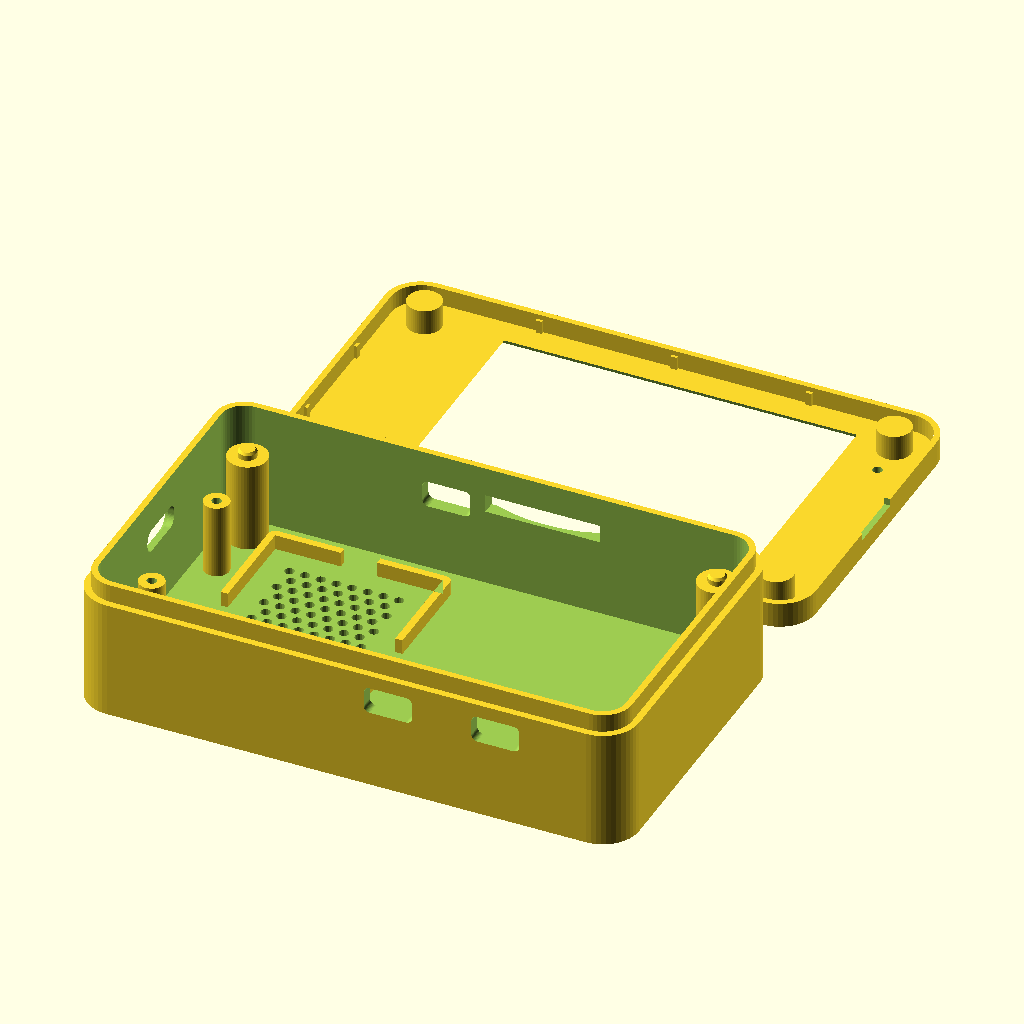
Cell 1: the model at its default parameters.
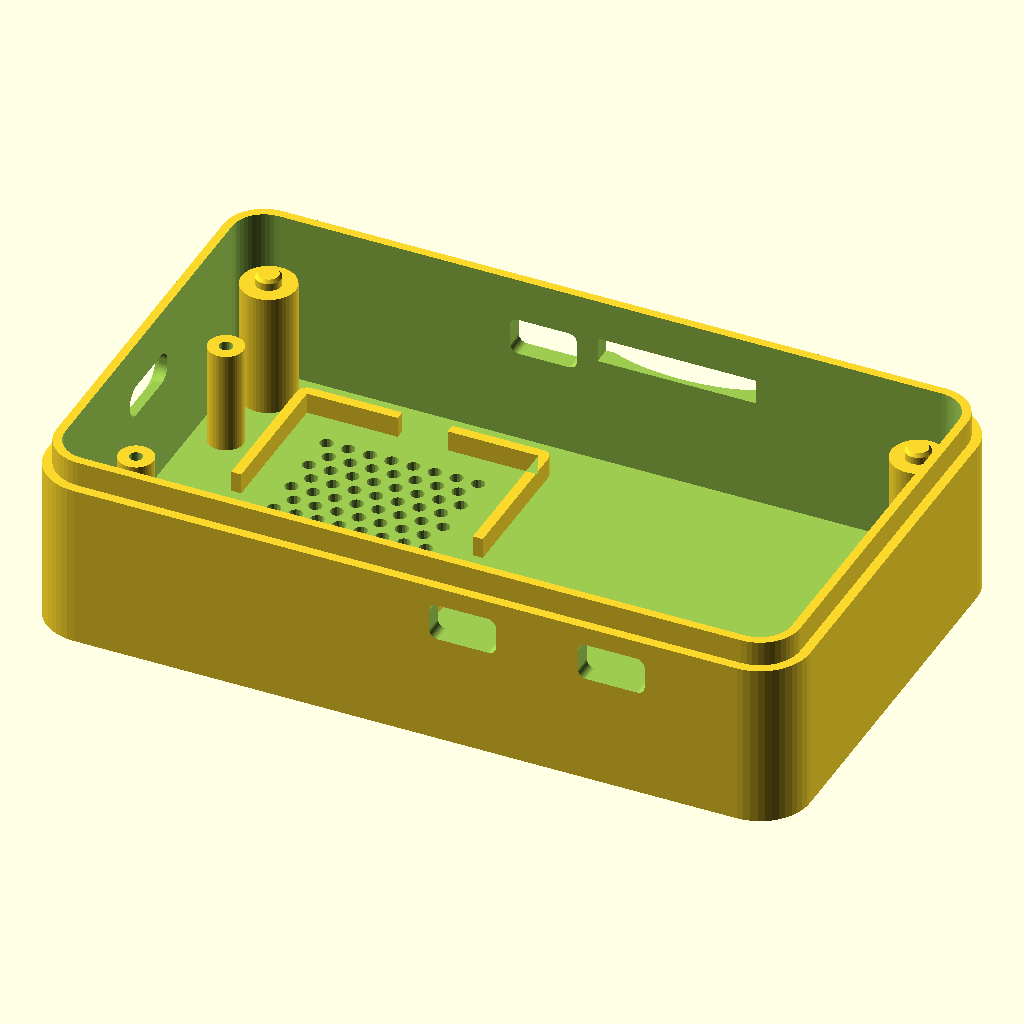
Cell 2: the same model with part = "back".
All cells are drawn from the same view direction (rotation 55°, 0°, 25°, orthographic, colour scheme Cornfield), but the view is re-fitted for each cell, so position and scale can differ between cells as well as the parameter.
Source of the model, enclosure/freenove-s3-28/squachwatch_freenove_s3_28_case.scad:
// SquachWatch case for the Freenove ESP32-S3 Display 2.8" (FNK0104A/B)
//
// Two printed parts, press-fit, no screws:
//   back  - tub; printed pins on its four posts drop into the board's 3.2 mm
//           holes. Prints floor-down
//   lid   - front frame; crush ribs inside its skirt grip the tub's top step,
//           and four bosses press the board's ends down onto the posts
//
// RESET and BOOT sit either side of the USB-C, facing the back of the board,
// ~10 mm above the floor. Each gets a paperclip hole in the floor with a guide
// tube that steers the clip onto the switch.
//
// Numbers are from the board's outline drawing (LCDWIKI ES3C28P spec, fig 5.1,
// in Freenove's repo under Datasheet/ES3C28P_ES2N28P_Specification_V1.0.pdf).
//
// Coordinates: looking at the screen, USB-C end on the left, the edge with the
// SPEAKER / I2C / IO connectors at the bottom. Origin = PCB bottom-left corner.
//
// The default part, "print", lays the tub and the lid side by side as two
// separate bodies, ready to slice. Or render one part:
//   openscad -D 'part="back"' -o squachwatch_freenove_s3_28_back.stl squachwatch_freenove_s3_28_case.scad

part = "print"; // [print, back, bezel, assembly]

/* [Measure these on your board] */
// Floor top -> PCB back. Speaker (10) + tallest part on the PCB back (4.7)
back_clear = 15;    // + gps_depth (worked out) with the GPS bay
// RESET/BOOT switch height off the PCB back, actuator included
btn_h = 2.0;

/* [Fit] */
fit = 0.3;          // side gap (the glass is as wide as the PCB)
end_fit = 0.6;      // end gap (USB-C pokes out ~0.3)
bezel_fit = 0.15;   // gap between lid skirt and tub step
rib_interf = 0.35;  // crush-rib bite into the tub step (raise if loose; 0.2 was, 2026-10-25)
pin_d = 3.0;        // locating pins into the 3.2 mm holes
pin_h = 1.3;
wall = 2.2;
floor_t = 2.0;

/* [Bezel] */
bezel_t = 1.2;
skirt_h = 3;
skirt_t = 1.0;
window_margin = 0.25; // beyond the visible window, each side

/* [Openings] */
io_ports = true;    // I2C, IO and UART connectors
sd_slot = true;
sd_slot_w = 19;     // TF slot opening width (the card is 11)
mic_hole = true;
speaker = true;     // pocket + grille

/* [GPS bay] */
// An M5Stack Unit GPS v1.1 standing on its long edge across the right end
// (opposite the USB-C), its face against the end wall. Standing, it is
// taller than the plain case is deep, so the case is gps_depth deeper; it
// adds only its thickness to the length; the unit and its plug fit across
// inside. The cable goes from
// the UART connector out through its opening and back in through a port just
// below it, then along the wall to the plug. Measured 2026-10-25: about
// 48 x 24 x 8.5, the plug 5 mm proud. The case is made just deep enough for
// it standing, plus room.
gps_bay = false;
gps_l = 49;       // along the end wall (the unit's length, plus room)
gps_h = 25;       // standing height (the unit's width)
gps_t = 9.2;      // its thickness, plus room
gps_room = 0.6;   // above its top edge, under the lid's bar

/* [Lettering] */
logo = "SQUACHWATCH";   // engraved on the back; "" for none
logo_size = 4.6;
logo_len = 36;          // engraving length
logo_center = [61, 25]; // beside the speaker grille, over the battery space

/* [Speaker] */
spk_l = 39;   // measured: 1 mm over the listed 38 for a snug fit
spk_w = 27;
spk_d = 10;
spk_across = true;       // long side across the case, leaving more battery room
spk_center = [23, 25];   // clear of the RESET/BOOT guide tubes and the posts
// speaker footprint along the case's x (length) and y (width)
spk_x = spk_across ? spk_w : spk_l;
spk_y = spk_across ? spk_l : spk_w;

/* [Hidden] */
$fn = 48;
eps = 0.01;

// ---- board (outline drawing) ----
pcb_l = 86;  pcb_w = 50;  pcb_t = 1.6;  pcb_r = 3.5;
hole_d = 3.2;
holes = [[4, 4], [82, 4], [4, 46], [82, 46]];      // 78 x 42
// glass stack above the PCB: glue 0.5 + LCD 2.3 + glue 0.5 + touch 1.0
stack = 4.3;
glass_x0 = 8.58;  glass_l = 69.2;                   // 8.22 from the right end
va_x0 = pcb_l - 10.96 - 58.05;  va_l = 58.05;       // visible window
va_y0 = 3.2;  va_w = 43.6;

// edge features (from the drawing's back view, mirrored top-to-bottom)
usb_y = 25;
btns = [[3.26, 13.44], [3.26, 36.57]];             // RESET, BOOT
i2c_x = 49.9;   io_x = 67.75;                        // bottom edge (y = 0)
uart_x = 35.0;  sd_x = 50.97;                        // top edge (y = 50)
mic = [82, 10];

// ---- derived ----
cav_x0 = -end_fit;  cav_y0 = -fit;
gps_x0 = pcb_l + end_fit + 0.4;                    // the unit's board-side face
cav_l = pcb_l + 2 * end_fit + (gps_bay ? gps_t + 0.4 : 0);
cav_w = pcb_w + 2 * fit;
cav_y1 = cav_y0 + cav_w;
out_x0 = cav_x0 - wall;  out_y0 = cav_y0 - wall;
out_l = cav_l + 2 * wall; out_w = cav_w + 2 * wall;
out_y1 = out_y0 + out_w;

// standing, the unit needs gps_h + room between the floor and the lid
gps_depth = gps_bay ? max(0, gps_h + gps_room - (back_clear + pcb_t + stack)) : 0;
z_pcb_bot = floor_t + back_clear + gps_depth;
z_pcb_top = z_pcb_bot + pcb_t;
z_glass = z_pcb_top + stack;
tub_h = z_glass;
step = skirt_t + bezel_fit;

z_usb = z_pcb_bot - 1.6;
z_io = z_pcb_bot - 1.6;
z_sd = z_pcb_bot - 0.5;    // 0.5 nearer the face than first drawn (a print, 2026-10-26)

// paperclip guide: hole through the floor, tube up to just under the switch
clip_d = 1.6;                         // a standard paperclip is ~1 mm
tube_d = 4.2;
tube_top = z_pcb_bot - btn_h - 0.6;
funnel_d = 4.0;                       // countersink on the outside

echo(str("Case: ", out_l, " x ", out_w, " x ", z_glass + bezel_t, " mm"));

module rr2d(w, h, r) offset(r = r) offset(delta = -r) square([w, h]);
module outer2d(inset = 0)
    translate([out_x0 + inset, out_y0 + inset])
        rr2d(out_l - 2 * inset, out_w - 2 * inset, max(0.5, pcb_r + fit + wall - inset));
module cav2d() translate([cav_x0, cav_y0]) rr2d(cav_l, cav_w, pcb_r + fit);
module win2d(grow = 0) {
    m = window_margin + grow;
    translate([va_x0 - m, va_y0 - m]) square([va_l + 2 * m, va_w + 2 * m]);
}
module rbox(w, h, r) translate([-w / 2, -h / 2]) rr2d(w, h, min(r, h / 2 - 0.01));
// port through a wall: along x (left/right walls) or y (front/back walls)
module port_x(cy, cz, w, h, x0, x1, r = 1)
    translate([x0, cy, cz]) rotate([0, 90, 0]) rotate([0, 0, 90]) linear_extrude(x1 - x0) rbox(w, h, r);
module port_y(cx, cz, w, h, y0, y1, r = 1)
    translate([cx, y1, cz]) rotate([90, 0, 0]) linear_extrude(y1 - y0) rbox(w, h, r);

// ---------------- back ----------------
module back() {
    difference() {
        union() {
            difference() {
                union() {
                    linear_extrude(tub_h - skirt_h) outer2d();
                    linear_extrude(tub_h) outer2d(step);
                }
                translate([0, 0, floor_t]) linear_extrude(tub_h) cav2d();
            }
            for (h = holes) translate([h[0], h[1], floor_t - eps]) {
                cylinder(d = 6.5, h = z_pcb_bot - floor_t + eps);
                // pin into the board's hole, chamfered tip
                translate([0, 0, z_pcb_bot - floor_t]) {
                    cylinder(d = pin_d, h = pin_h - 0.4);
                    translate([0, 0, pin_h - 0.4]) cylinder(d1 = pin_d, d2 = pin_d - 0.6, h = 0.4);
                }
            }
            for (b = btns) translate([b[0], b[1], floor_t - eps])
                cylinder(d = tube_d, h = tube_top - floor_t + eps);
            if (speaker) speaker_frame();
            if (gps_bay) gps_holder();
        }

        for (b = btns) translate([b[0], b[1], 0]) {
            translate([0, 0, -1]) cylinder(d = clip_d, h = tube_top + 2, $fn = 20);
            translate([0, 0, -eps]) cylinder(d1 = funnel_d, d2 = clip_d, h = (funnel_d - clip_d) / 2);
        }
        // labels next to the paperclip holes
        for (i = [0, 1]) translate([btns[i][0] + 6.5, btns[i][1], -eps])
            linear_extrude(0.5) mirror([1, 0]) rotate(90)
                text(["RST", "BOOT"][i], size = 2.6, halign = "center", valign = "center",
                     font = "Liberation Sans:style=Bold");

        // USB-C on the left end, with a shallow recess for the overmold
        port_x(usb_y, z_usb, 9.6, 3.8, out_x0 - 1, 0, 1.6);
        port_x(usb_y, z_usb - 0.2, 12.8, 6.8, out_x0 - 1, out_x0 + 1.2, 2.5);

        if (io_ports) {
            for (x = [i2c_x, io_x]) port_y(x, z_io, 8.0, 4.5, out_y0 - 1, cav_y0 + 1);
            port_y(uart_x, z_io, 8.0, 4.5, cav_y1 - 1, out_y1 + 1);
        }

        if (gps_bay) {
            // 2 mm more room across for the unit, its plug and wires: the side
            // walls thinned 1 mm inside at the GPS end only, so the board's
            // side ports stay against the wall (too tight, 2026-10-26)
            translate([0, 0, floor_t]) linear_extrude(tub_h - skirt_h - 0.6 - floor_t)
                intersection() {
                    offset(delta = 1) cav2d();
                    translate([gps_x0 - 0.2, cav_y0 - 2]) square([cav_x0 + cav_l - gps_x0 + 0.2, cav_w + 4]);
                }
            // a groove in the corner post by the SD side, facing the corner,
            // for the GPS wires; its top stays whole under the board
            translate([holes[3][0], holes[3][1], floor_t - eps]) rotate(45)
                translate([1.9, -2, 0]) cube([4, 4, z_pcb_bot - floor_t - 2]);
            // the cable's way back in, just below the UART opening
            port_y(uart_x, z_io - 6.5, 8.0, 5.0, cav_y1 - 1, out_y1 + 1, 2);
        }

        if (sd_slot) {
            // 19 mm, not 13: on the first print the card sat 2-3 mm off the
            // slot's centre (2026-10-17), and the drawing's position is a
            // scaled reading. 3 mm of slack each side, scoop to match.
            translate([sd_x - sd_slot_w / 2, cav_y1 - 1, z_sd - 1.5]) cube([sd_slot_w, wall + 2, 3]);
            // a shallow thumb recess around the slot, 1.7 deep, so a thumb
            // reaches the card's edge (as on the Waveshare case, 2026-10-19)
            translate([sd_x, out_y1 + 5 - 1.7, z_sd]) scale([2.4, 1, 1.1]) sphere(r = 5);
        }

        // name on the back, reading right way round with the case face-down
        if (logo != "")
            translate([logo_center[0], logo_center[1], -eps]) linear_extrude(0.6) mirror([1, 0])
                resize([logo_len, 0], auto = true)
                    text(logo, size = logo_size, halign = "center", valign = "center",
                         font = "Liberation Sans:style=Bold");

        if (speaker) grille();
    }
}

// A low wall on the board side of the unit and a stop at each end keep it
// standing against the end wall; the lid's bar holds its top edge.
module gps_holder() {
    rail_h = 7;
    translate([gps_x0 - 1.6, cav_y0 + 4, floor_t - eps]) cube([1.6, cav_w - 8, rail_h]);
}

module speaker_frame() {
    c = 0.4; r = 1.2; h = 2.5;
    translate([spk_center[0], spk_center[1], floor_t - eps])
        linear_extrude(h) difference() {
            offset(r = r) square([spk_x + 2 * c, spk_y + 2 * c], center = true);
            square([spk_x + 2 * c, spk_y + 2 * c], center = true);
            square([6, spk_y + 10], center = true);
            square([spk_x + 10, 6], center = true);
        }
}

module grille() {
    p = 2.6; d = 1.6;
    gx = spk_x - 8; gy = spk_y - 7;
    for (i = [0 : floor(gx / p)], j = [0 : floor(gy / (p * 0.866))]) {
        x = -gx / 2 + i * p + (j % 2) * p / 2;
        y = -gy / 2 + j * p * 0.866;
        if (abs(x) <= gx / 2)
            translate([spk_center[0] + x, spk_center[1] + y, -1]) cylinder(d = d, h = floor_t + 2, $fn = 16);
    }
}

// ---------------- bezel ----------------
module bezel() {
    difference() {
        union() {
            translate([0, 0, z_glass]) linear_extrude(bezel_t) outer2d();
            translate([0, 0, z_glass - skirt_h]) linear_extrude(skirt_h + eps)
                difference() { outer2d(); outer2d(skirt_t); }
            // bosses clamp the PCB ends, outside the glass
            for (h = holes) translate([h[0], h[1], z_pcb_top + 0.1])
                cylinder(d = 5.6, h = z_glass - z_pcb_top);
            crush_ribs();
            if (gps_bay)                     // holds the standing GPS down
                translate([gps_x0 + 1, cav_y0 + 4, floor_t + gps_h + 0.3])
                    cube([gps_t - 2, cav_w - 8, z_glass - (floor_t + gps_h + 0.3) + eps]);
        }
        // pry notch on the plain right end, for getting the lid off
        translate([out_x0 + out_l - skirt_t - 1, out_y0 + out_w / 2 - 5, z_glass - skirt_h - 1])
            cube([skirt_t + 2, 10, 2.2]);
        hull() {
            translate([0, 0, z_glass - eps]) linear_extrude(eps) win2d(0);
            translate([0, 0, z_glass + bezel_t]) linear_extrude(eps * 2) win2d(bezel_t * 0.8);
        }
        if (mic_hole) translate([mic[0], mic[1], z_glass - 1]) cylinder(d = 1.6, h = bezel_t + 2);
    }
}

// vertical ribs inside the lid's skirt; they bite into the tub's step
module crush_ribs() {
    rh = bezel_fit + rib_interf;
    z0 = z_glass - skirt_h + 0.8;            // lead-in below the ribs
    ix0 = out_x0 + skirt_t;  ix1 = out_x0 + out_l - skirt_t;
    iy0 = out_y0 + skirt_t;  iy1 = out_y1 - skirt_t;
    for (f = [0.25, 0.5, 0.75]) {            // long sides
        x = ix0 + (ix1 - ix0) * f;
        translate([x - 0.5, iy0 - eps, z0]) cube([1, rh + eps, z_glass - z0 + eps]);
        translate([x - 0.5, iy1 - rh, z0]) cube([1, rh + eps, z_glass - z0 + eps]);
    }
    for (f = [1 / 3, 2 / 3]) {               // short ends
        y = iy0 + (iy1 - iy0) * f;
        translate([ix0 - eps, y - 0.5, z0]) cube([rh + eps, 1, z_glass - z0 + eps]);
        translate([ix1 - rh, y - 0.5, z0]) cube([rh + eps, 1, z_glass - z0 + eps]);
    }
}

// ---------------- mock board for the assembly view ----------------
module board() {
    color("#1a1a1a") translate([0, 0, z_pcb_bot]) linear_extrude(pcb_t) difference() {
        rr2d(pcb_l, pcb_w, pcb_r);
        for (h = holes) translate(h) circle(d = hole_d);
    }
    color("#222") translate([glass_x0, 0, z_pcb_top]) cube([glass_l, pcb_w, stack]);
    color("#3a6ea5") translate([0, 0, z_glass]) linear_extrude(0.05) win2d(-window_margin);
    color("silver") port_x(usb_y, z_usb, 8.9, 3.2, -0.3, 7);
    if (speaker) color("#666") translate([spk_center[0] - spk_x / 2, spk_center[1] - spk_y / 2, floor_t])
        cube([spk_x, spk_y, spk_d]);
    if (gps_bay) color("white") translate([gps_x0 + 0.3, cav_y0 + 0.5, floor_t])
        cube([gps_t - 0.6, gps_l - 1, gps_h - 1]);
}

module bezel_print() translate([0, 0, z_glass + bezel_t]) rotate([180, 0, 0]) bezel();

if (part == "back") back();
else if (part == "bezel") bezel_print();
else if (part == "print") {        // tub + lid as two separate pieces
    back();
    translate([0, 2 * out_y1 + 8, 0]) bezel_print();
}
else {
    color("#e8e2d0") back();
    board();
    color("#c9b98f") translate([0, 0, 10]) bezel();
}
Customizer parameters (derived from the source; name, type, default, range or options):
part: string, default "print", options "print", "back", "bezel", "assembly"
back_clear: number, default 15
btn_h: number, default 2
fit: number, default 0.3
end_fit: number, default 0.6
bezel_fit: number, default 0.15
rib_interf: number, default 0.35
pin_d: number, default 3
pin_h: number, default 1.3
wall: number, default 2.2
floor_t: number, default 2
bezel_t: number, default 1.2
skirt_h: number, default 3
skirt_t: number, default 1
window_margin: number, default 0.25
io_ports: bool, default true
sd_slot: bool, default true
sd_slot_w: number, default 19
mic_hole: bool, default true
speaker: bool, default true
gps_bay: bool, default false
gps_l: number, default 49
gps_h: number, default 25
gps_t: number, default 9.2
gps_room: number, default 0.6
logo: string, default "SQUACHWATCH"
logo_size: number, default 4.6
logo_len: number, default 36
logo_center: vector, default [61, 25]
spk_l: number, default 39
spk_w: number, default 27
spk_d: number, default 10
spk_across: bool, default true
spk_center: vector, default [23, 25]
